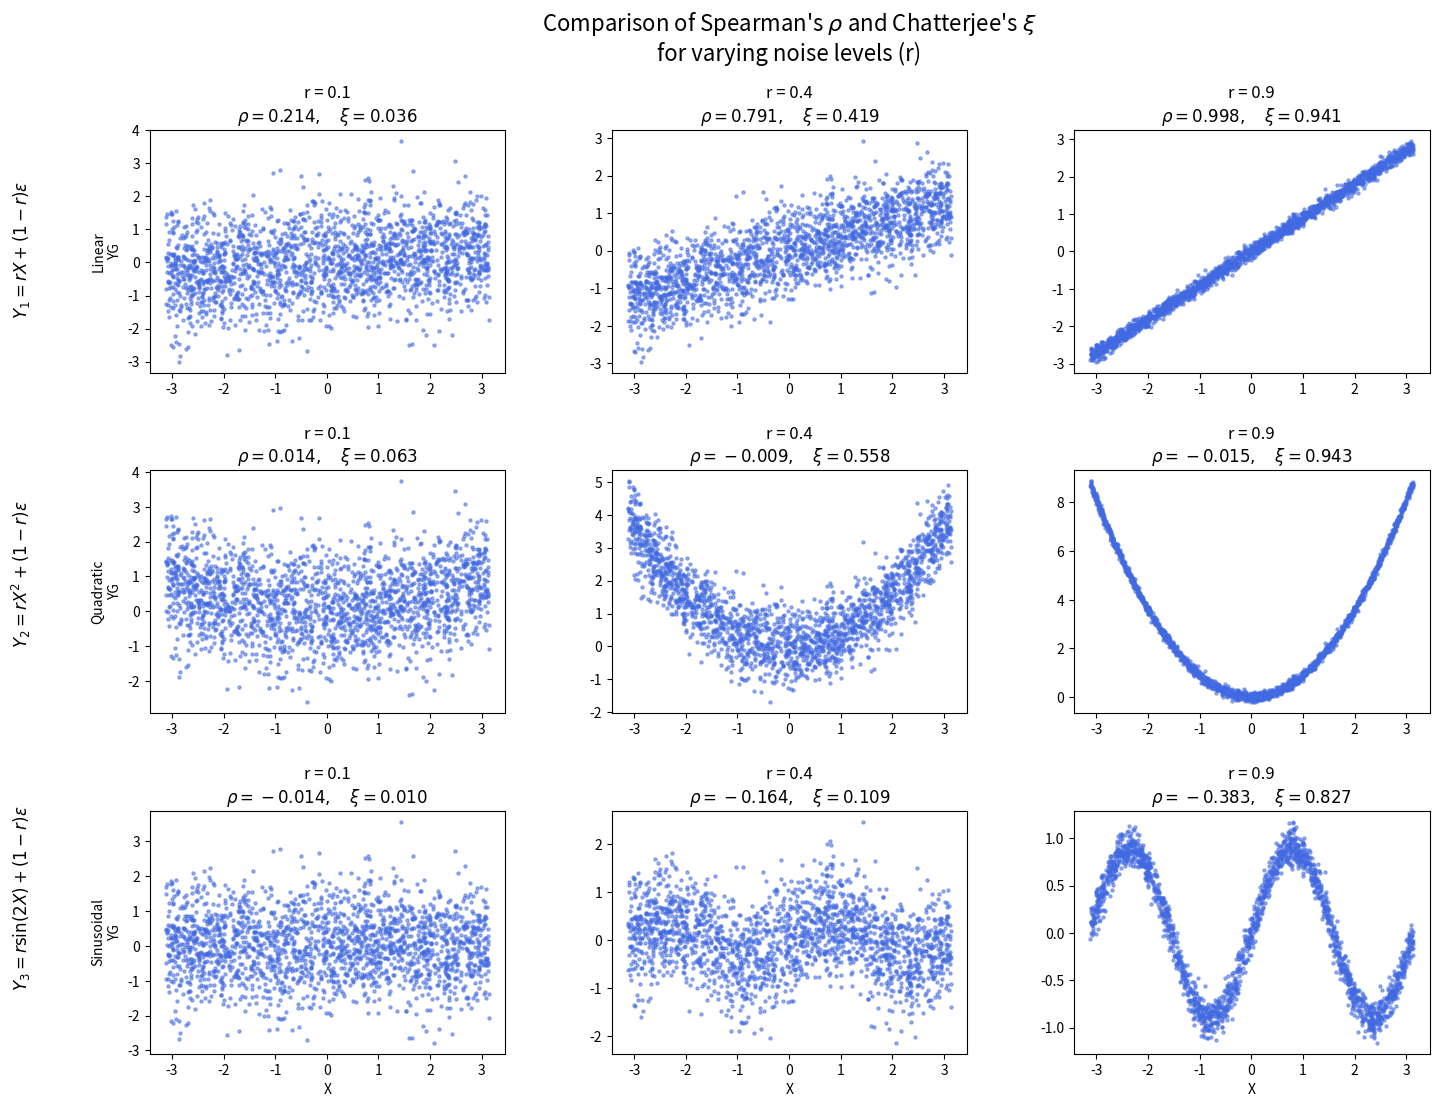

Here is the Python script that generated this plot:
import numpy as np
import matplotlib.pyplot as plt
from scipy.stats import spearmanr, rankdata


def chatterjee_xi(x, y):
    """Calculates Chatterjee's rank correlation coefficient xi."""
    n = len(x)
    ind = np.argsort(x)
    y_sorted = y[ind]
    r = rankdata(y_sorted, method="average")
    diffs = np.abs(np.diff(r))
    xi = 1 - (3 * np.sum(diffs)) / (n**2 - 1)
    return xi


def generate_plots():
    np.random.seed(42)
    n_samples = 2000
    r_values = [0.1, 0.4, 0.9]

    # X ~ U(-pi, pi)
    X = np.random.uniform(-np.pi, np.pi, n_samples)
    # epsilon ~ N(0, 1)
    epsilon = np.random.normal(0, 1, n_samples)

    fig, axes = plt.subplots(3, 3, figsize=(16, 12))
    plt.subplots_adjust(hspace=0.4, wspace=0.3)

    # REPLACED Model 3 with a Sinusoidal model
    models = [
        ("Linear", lambda r, x, e: r * x + (1 - r) * e),
        ("Quadratic", lambda r, x, e: r * x**2 + (1 - r) * e),
        ("Sinusoidal", lambda r, x, e: r * np.sin(2 * x) + (1 - r) * e),
    ]

    latex_formulas = [
        r"$Y_1 = rX + (1-r)\varepsilon$",
        r"$Y_2 = rX^2 + (1-r)\varepsilon$",
        r"$Y_3 = r \sin(2X) + (1-r)\varepsilon$",
    ]

    for row_idx, (model_name, model_func) in enumerate(models):
        for col_idx, r in enumerate(r_values):
            ax = axes[row_idx, col_idx]

            Y = model_func(r, X, epsilon)

            rho, _ = spearmanr(X, Y)
            xi = chatterjee_xi(X, Y)

            # Plot
            ax.scatter(X, Y, alpha=0.5, s=5, c="royalblue")

            title_str = f"r = {r}\n" + r"$\rho = {:.3f}, \quad \xi = {:.3f}$".format(
                rho, xi
            )
            ax.set_title(title_str, fontsize=12)

            if row_idx == 2:
                ax.set_xlabel("X")
            if col_idx == 0:
                ax.set_ylabel(f"{model_name}\nYG")

    for row_idx, formula in enumerate(latex_formulas):
        fig.text(
            0.02,
            0.78 - row_idx * 0.27,
            formula,
            rotation=90,
            va="center",
            ha="center",
            fontsize=12,
            fontweight="bold",
        )

    plt.suptitle(
        "Comparison of Spearman's "
        + r"$\rho$"
        + " and Chatterjee's "
        + r"$\xi$"
        + "\nfor varying noise levels (r)",
        fontsize=16,
    )
    plt.subplots_adjust(left=0.1)

    plt.savefig("correlation_comparison_refined.png", dpi=300, bbox_inches="tight")
    plt.show()


if __name__ == "__main__":
    generate_plots()
